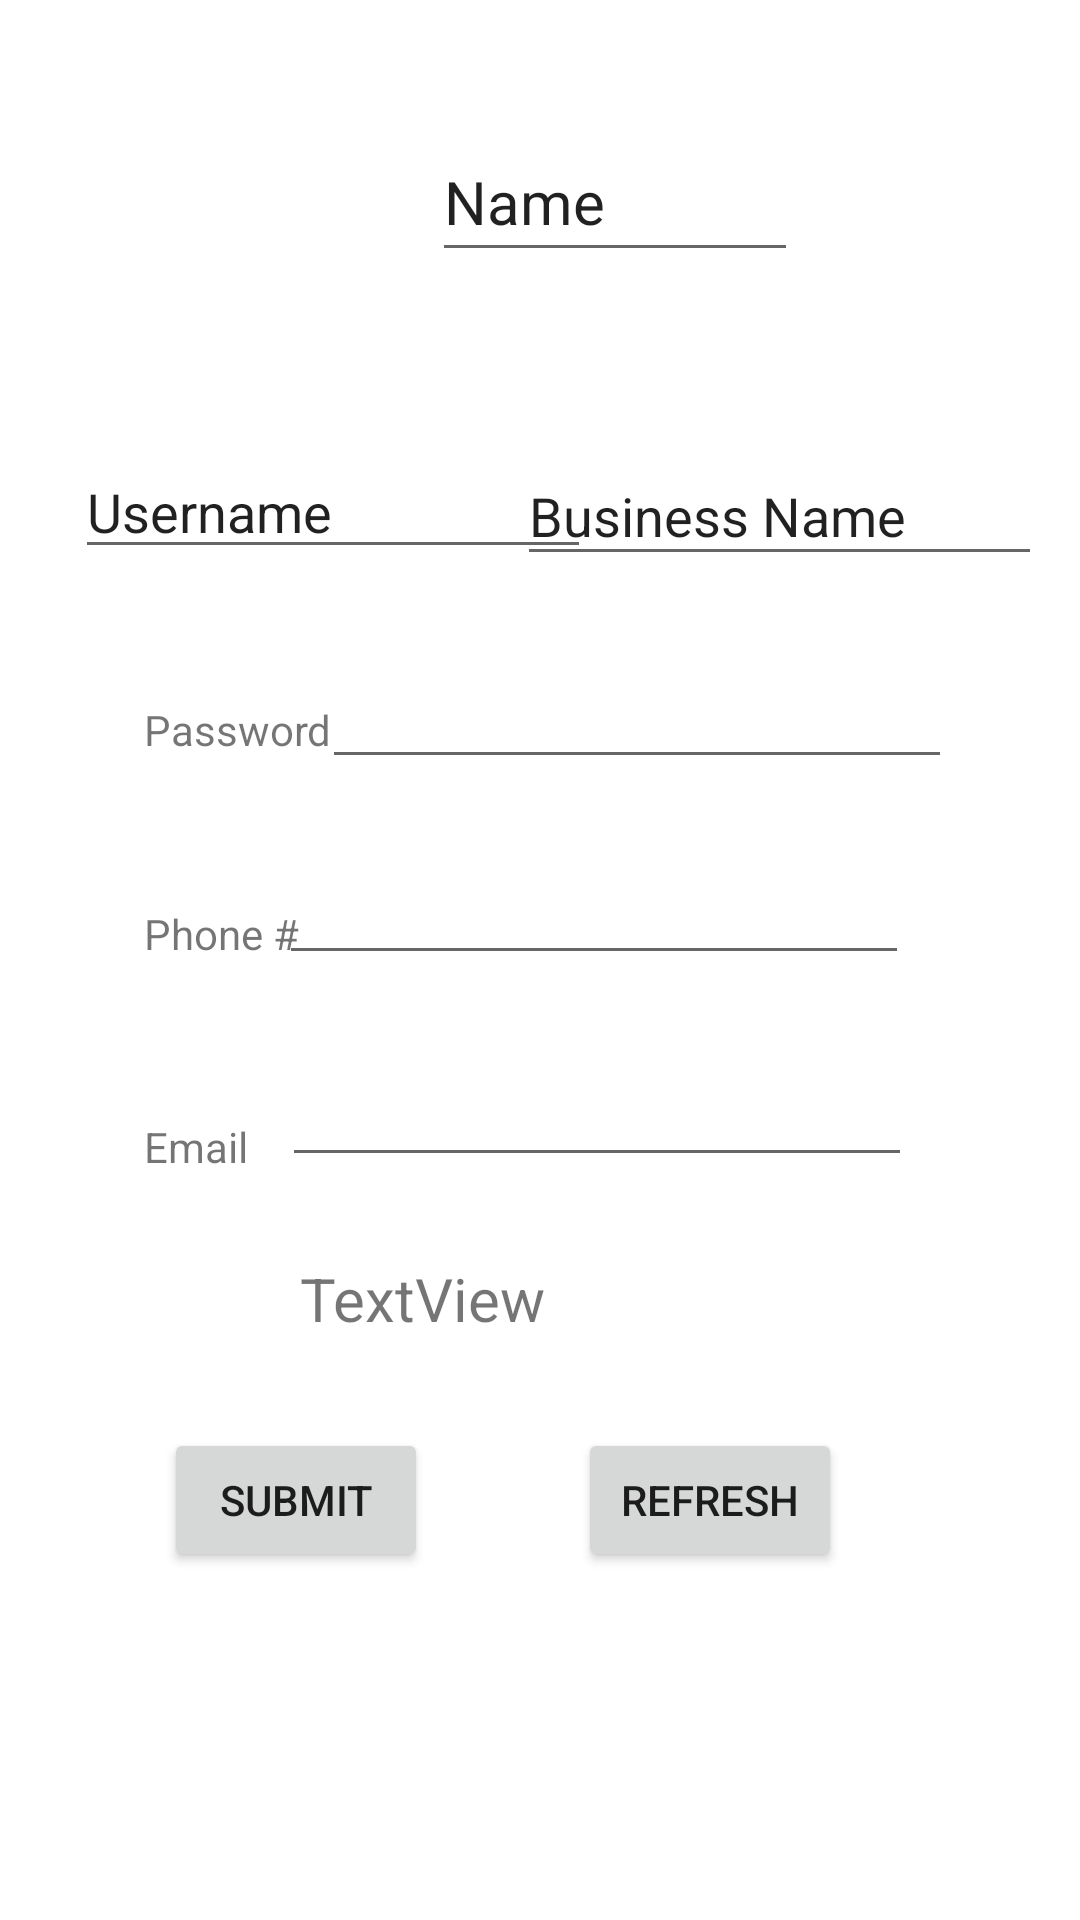

Layout XML and referenced resources for this Android screen:
<!-- AndroidManifest.xml: application theme Theme.3130_Group_6 -->
<!-- res/layout/activity_employer_profile.xml -->
<?xml version="1.0" encoding="utf-8"?>
<androidx.constraintlayout.widget.ConstraintLayout xmlns:android="http://schemas.android.com/apk/res/android"
    xmlns:app="http://schemas.android.com/apk/res-auto"
    xmlns:tools="http://schemas.android.com/tools"
    android:layout_width="match_parent"
    android:layout_height="match_parent"
    tools:context="com.CSCI.a3130_group_6.EmployerPackage.EmployerProfile">

        <EditText
            android:id="@+id/editName"
            android:layout_width="122dp"
            android:layout_height="50dp"
            android:layout_marginStart="144dp"
            android:editable="true"
            android:ems="10"
            android:inputType="textPersonName"
            android:text="Name"
            android:textSize="20sp"
            app:layout_constraintBottom_toBottomOf="parent"
            app:layout_constraintStart_toStartOf="parent"
            app:layout_constraintTop_toTopOf="parent"
            app:layout_constraintVertical_bias="0.069" />

        <TextView
            android:id="@+id/textView2"
            android:layout_width="wrap_content"
            android:layout_height="wrap_content"
            android:layout_marginStart="48dp"
            android:layout_marginTop="44dp"
            android:text="Phone #"
            app:layout_constraintBottom_toBottomOf="parent"
            app:layout_constraintStart_toStartOf="parent"
            app:layout_constraintTop_toBottomOf="@+id/textView"
            app:layout_constraintVertical_bias="0.015" />

        <EditText
            android:id="@+id/editPhone"
            android:layout_width="wrap_content"
            android:layout_height="wrap_content"
            android:layout_marginTop="24dp"
            android:layout_marginEnd="57dp"
            android:ems="10"
            android:inputType="phone"
            app:layout_constraintBottom_toBottomOf="parent"
            app:layout_constraintEnd_toEndOf="parent"
            app:layout_constraintTop_toBottomOf="@+id/editPassword"
            app:layout_constraintVertical_bias="0.0" />

        <Button
            android:id="@+id/refreshBtn"
            android:layout_width="wrap_content"
            android:layout_height="wrap_content"
            android:layout_marginBottom="116dp"
            android:text="Refresh"
            app:layout_constraintBottom_toBottomOf="parent"
            app:layout_constraintEnd_toEndOf="parent"
            app:layout_constraintHorizontal_bias="0.708"
            app:layout_constraintStart_toStartOf="parent" />

        <Button
            android:id="@+id/submitBtn"
            android:layout_width="wrap_content"
            android:layout_height="wrap_content"
            android:layout_marginBottom="116dp"
            android:text="Submit"
            app:layout_constraintBottom_toBottomOf="parent"
            app:layout_constraintEnd_toStartOf="@+id/refreshBtn"
            app:layout_constraintHorizontal_bias="0.522"
            app:layout_constraintStart_toStartOf="parent" />

        <TextView
            android:id="@+id/rating"
            android:layout_width="wrap_content"
            android:layout_height="wrap_content"
            android:layout_marginStart="48dp"
            android:layout_marginTop="55dp"
            android:layout_marginBottom="38dp"
            android:text="Rating"
            app:layout_constraintBottom_toTopOf="@+id/submitBtn"
            app:layout_constraintStart_toStartOf="parent"
            app:layout_constraintTop_toBottomOf="@+id/textView3"
            app:layout_constraintVertical_bias="0.0" />

        <EditText
            android:id="@+id/editEmail"
            android:layout_width="wrap_content"
            android:layout_height="wrap_content"
            android:layout_marginTop="26dp"
            android:layout_marginEnd="56dp"
            android:ems="10"
            android:inputType="textEmailAddress"
            app:layout_constraintEnd_toEndOf="parent"
            app:layout_constraintTop_toBottomOf="@+id/editPhone" />

        <EditText
            android:id="@+id/editPassword"
            android:layout_width="wrap_content"
            android:layout_height="wrap_content"
            android:ems="10"
            android:inputType="textPassword"
            app:layout_constraintBottom_toBottomOf="parent"
            app:layout_constraintEnd_toEndOf="parent"
            app:layout_constraintHorizontal_bias="0.716"
            app:layout_constraintStart_toStartOf="parent"
            app:layout_constraintTop_toBottomOf="@+id/editUsername"
            app:layout_constraintVertical_bias="0.07" />

        <TextView
            android:id="@+id/textView3"
            android:layout_width="wrap_content"
            android:layout_height="wrap_content"
            android:layout_marginStart="48dp"
            android:layout_marginTop="52dp"
            android:text="Email"
            app:layout_constraintStart_toStartOf="parent"
            app:layout_constraintTop_toBottomOf="@+id/textView2" />

        <EditText
            android:id="@+id/editUsername"
            android:layout_width="172dp"
            android:layout_height="41dp"
            android:ems="10"
            android:inputType="textPersonName"
            android:text="Username"
            app:layout_constraintBottom_toBottomOf="parent"
            app:layout_constraintEnd_toEndOf="parent"
            app:layout_constraintHorizontal_bias="0.133"
            app:layout_constraintStart_toStartOf="parent"
            app:layout_constraintTop_toBottomOf="@+id/editName"
            app:layout_constraintVertical_bias="0.114" />

        <TextView
            android:id="@+id/textView"
            android:layout_width="wrap_content"
            android:layout_height="wrap_content"
            android:layout_marginStart="48dp"
            android:layout_marginTop="44dp"
            android:text="Password"
            app:layout_constraintStart_toStartOf="parent"
            app:layout_constraintTop_toBottomOf="@+id/editUsername" />

        <TextView
            android:id="@+id/showRating"
            android:layout_width="204dp"
            android:layout_height="41dp"
            android:layout_marginTop="27dp"
            android:layout_marginEnd="56dp"
            android:text="TextView"
            android:textSize="20sp"
            app:layout_constraintEnd_toEndOf="parent"
            app:layout_constraintTop_toBottomOf="@+id/editEmail" />

        <TextView
            android:id="@+id/statusView"
            android:layout_width="wrap_content"
            android:layout_height="wrap_content"
            android:textColor="#4CAF50"
            android:textSize="18sp"
            app:layout_constraintBottom_toBottomOf="parent"
            app:layout_constraintEnd_toEndOf="parent"
            app:layout_constraintHorizontal_bias="0.472"
            app:layout_constraintStart_toStartOf="parent"
            app:layout_constraintTop_toBottomOf="@+id/submitBtn"
            app:layout_constraintVertical_bias="0.424" />

        <EditText
            android:id="@+id/editBusiness"
            android:layout_width="175dp"
            android:layout_height="43dp"
            android:ems="10"
            android:inputType="text"
            android:text="Business Name"
            app:layout_constraintBottom_toBottomOf="parent"
            app:layout_constraintEnd_toEndOf="parent"
            app:layout_constraintHorizontal_bias="0.932"
            app:layout_constraintStart_toStartOf="parent"
            app:layout_constraintTop_toBottomOf="@+id/editName"
            app:layout_constraintVertical_bias="0.115" />

</androidx.constraintlayout.widget.ConstraintLayout>
<!-- resources referenced by this layout -->
<resources>
  <style name="Theme.3130_Group_6" parent="Theme.MaterialComponents.DayNight.DarkActionBar">
          
          <item name="colorPrimary">@color/purple_500</item>
          <item name="colorPrimaryVariant">@color/purple_700</item>
          <item name="colorOnPrimary">@color/white</item>
          
          <item name="colorSecondary">@color/teal_200</item>
          <item name="colorSecondaryVariant">@color/teal_700</item>
          <item name="colorOnSecondary">@color/black</item>
          
          <item name="android:statusBarColor" tools:targetApi="l">?attr/colorPrimaryVariant</item>
          
      </style>
  <!-- not gathered from this repository: default colours our renderer supplied (Android Studio template values) -->
  <color name="purple_500">#FF6200EE</color>
  <color name="purple_700">#FF3700B3</color>
  <color name="teal_200">#FF03DAC5</color>
  <color name="teal_700">#FF018786</color>
  <color name="black">#FF000000</color>
  <color name="white">#FFFFFFFF</color>
</resources>
